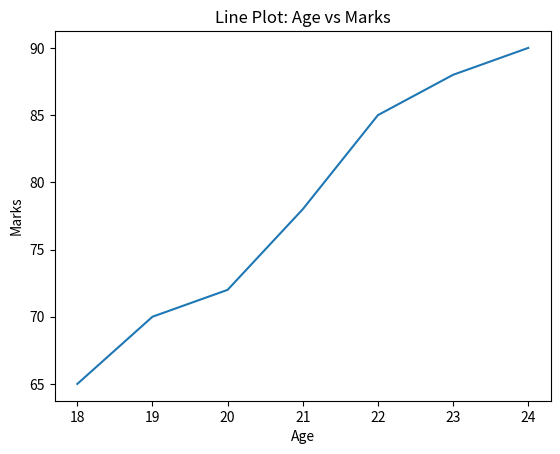
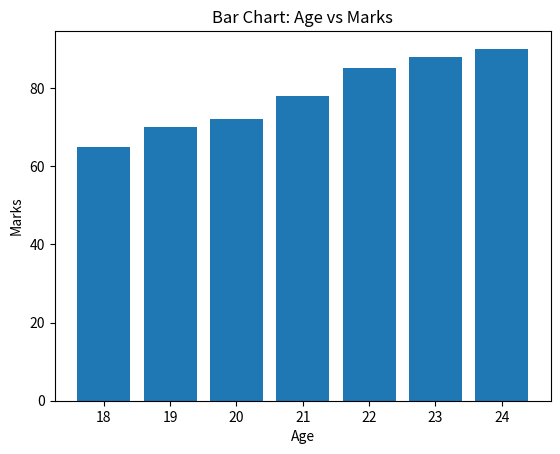
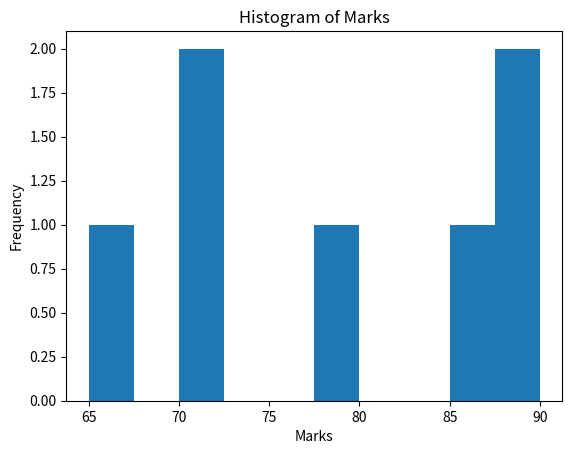
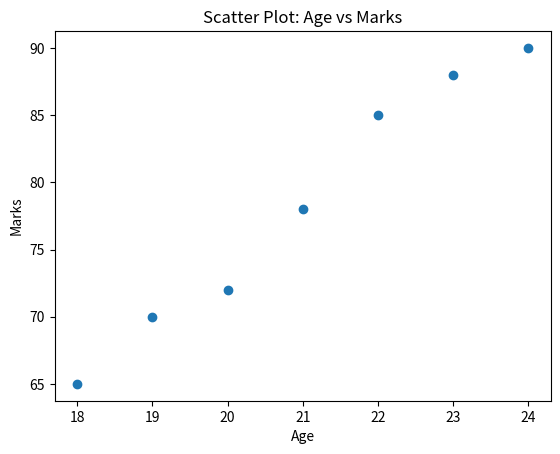
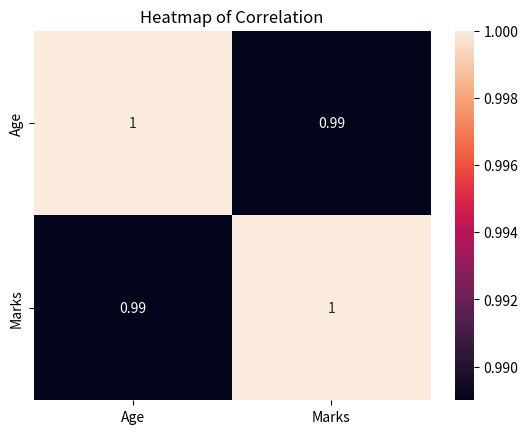
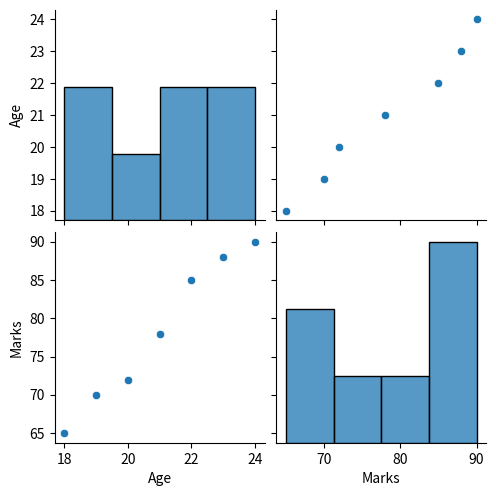

The matplotlib source for these figures, in order:
import pandas as pd
import matplotlib.pyplot as plt
import seaborn as sns

# Sample dataset
data = {
    "Age": [18, 19, 20, 21, 22, 23, 24],
    "Marks": [65, 70, 72, 78, 85, 88, 90]
}

df = pd.DataFrame(data)

# Line Plot
plt.figure()
plt.plot(df["Age"], df["Marks"])
plt.xlabel("Age")
plt.ylabel("Marks")
plt.title("Line Plot: Age vs Marks")
plt.show()

# Bar Chart
plt.figure()
plt.bar(df["Age"], df["Marks"])
plt.xlabel("Age")
plt.ylabel("Marks")
plt.title("Bar Chart: Age vs Marks")
plt.show()

# Histogram
plt.figure()
plt.hist(df["Marks"])
plt.xlabel("Marks")
plt.ylabel("Frequency")
plt.title("Histogram of Marks")
plt.show()

# Scatter Plot
plt.figure()
plt.scatter(df["Age"], df["Marks"])
plt.xlabel("Age")
plt.ylabel("Marks")
plt.title("Scatter Plot: Age vs Marks")
plt.show()

# Seaborn Heatmap
plt.figure()
sns.heatmap(df.corr(), annot=True)
plt.title("Heatmap of Correlation")
plt.show()

# Seaborn Pairplot
sns.pairplot(df)
plt.show()